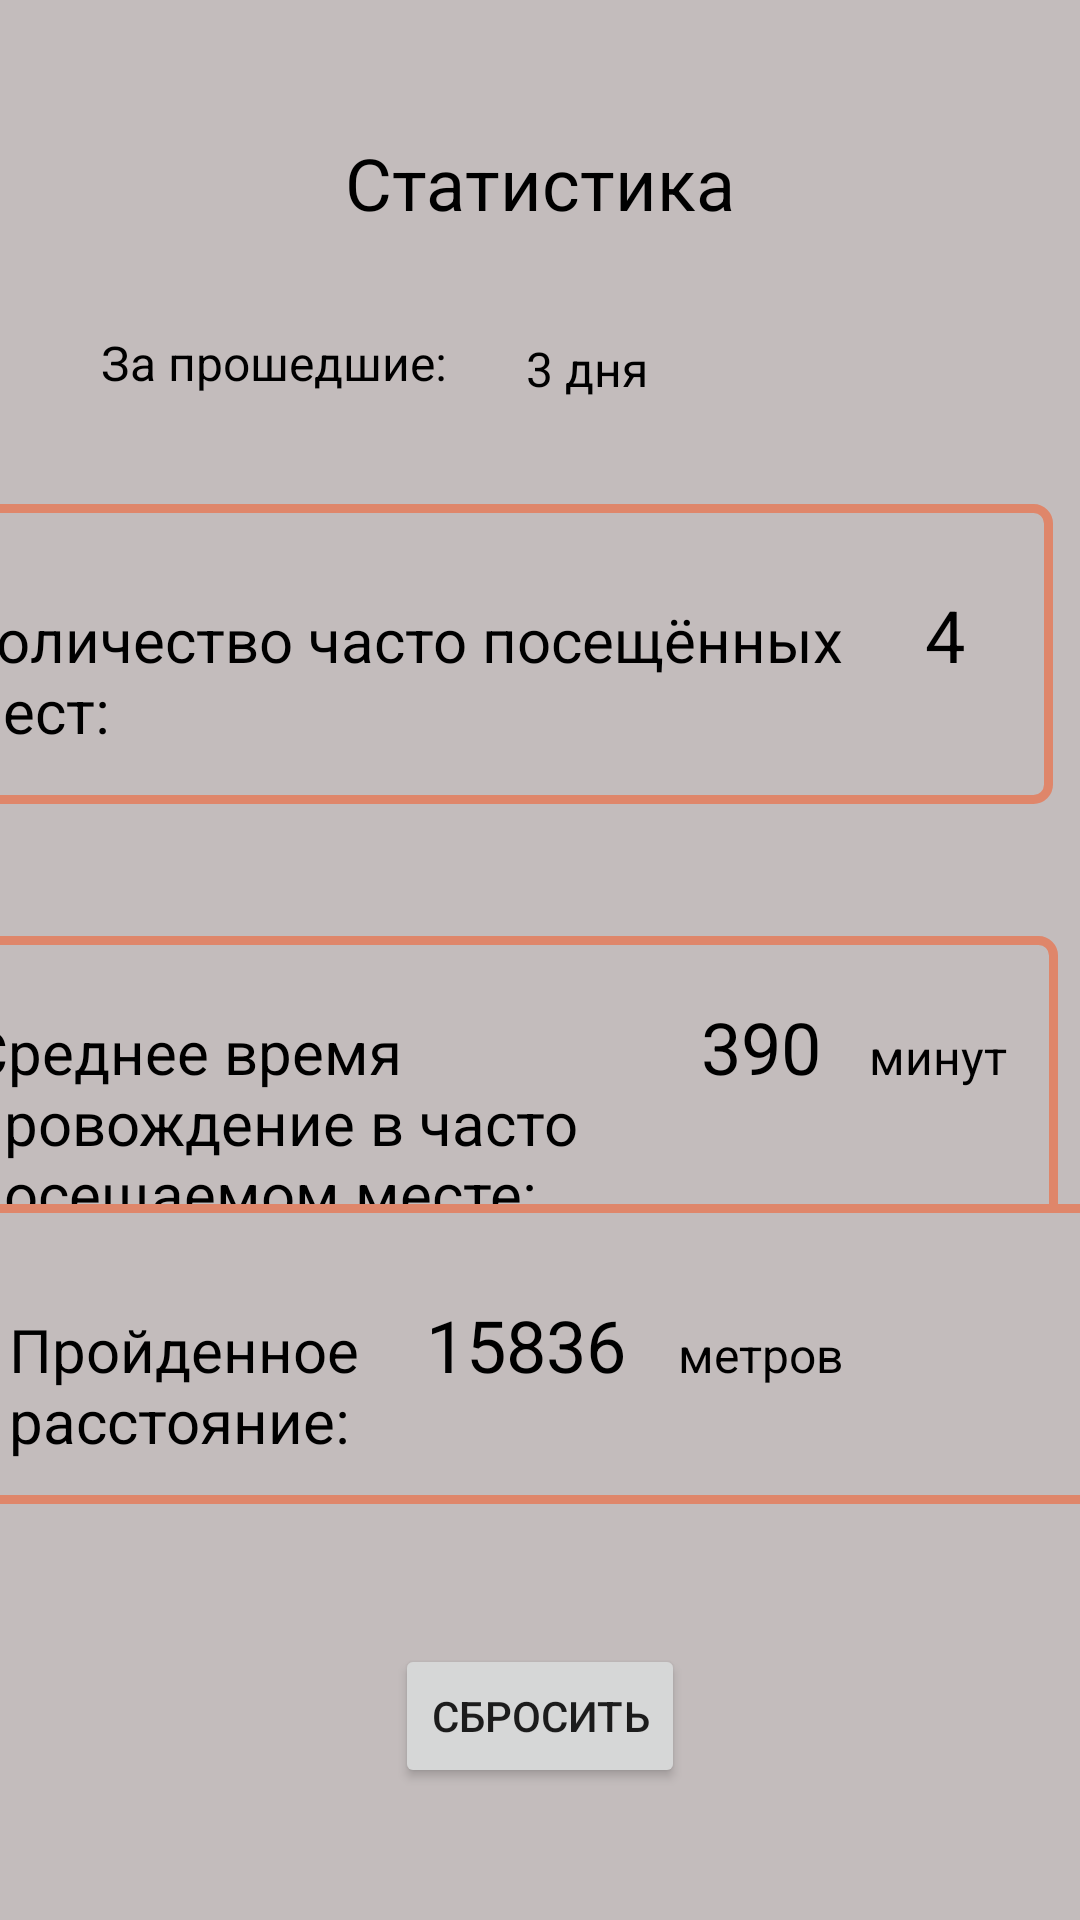

Produce the Android XML layout that renders to this screen, including the resource entries it uses.
<!-- AndroidManifest.xml: application theme Theme.GpsDiplom -->
<!-- res/layout/activity_main_activityhome.xml -->
<?xml version="1.0" encoding="utf-8"?>
<androidx.constraintlayout.widget.ConstraintLayout xmlns:android="http://schemas.android.com/apk/res/android"
    xmlns:app="http://schemas.android.com/apk/res-auto"
    xmlns:tools="http://schemas.android.com/tools"
    android:layout_width="match_parent"
    android:layout_height="match_parent"
    android:background="@color/osnova"
    tools:context=".MainActivityhome">

    <LinearLayout
        android:id="@+id/linearLayout4"
        android:layout_width="373dp"
        android:layout_height="107dp"
        android:layout_marginStart="15dp"
        android:layout_marginTop="312dp"
        android:layout_marginEnd="15dp"
        android:background="@drawable/textviewborder"
        app:layout_constraintEnd_toEndOf="parent"
        app:layout_constraintHorizontal_bias="0.833"
        app:layout_constraintStart_toStartOf="parent"
        app:layout_constraintTop_toTopOf="parent">

        <TextView
            android:id="@+id/textView10"
            android:layout_width="237dp"
            android:layout_height="70dp"
            android:layout_weight="1"
            android:text="Среднее время провождение в часто посещаемом месте:"
            android:textColor="#000000"
            android:textSize="20sp" />

        <TextView
            android:id="@+id/trfdg"
            android:layout_width="56dp"
            android:layout_height="43dp"
            android:gravity="bottom"
            android:text="390"
            android:textColor="#000000"
            android:textSize="24sp" />

        <TextView
            android:id="@+id/textView9"
            android:layout_width="wrap_content"
            android:layout_height="wrap_content"
            android:layout_weight="1"
            android:text="минут"
            android:textColor="#000000"
            android:textSize="16sp" />
    </LinearLayout>

    <LinearLayout
        android:id="@+id/here"
        android:layout_width="375dp"
        android:layout_height="100dp"
        android:layout_marginStart="15dp"
        android:layout_marginEnd="15dp"
        android:background="@drawable/textviewborder"
        app:layout_constraintBottom_toBottomOf="parent"
        app:layout_constraintEnd_toEndOf="parent"
        app:layout_constraintStart_toStartOf="parent"
        app:layout_constraintTop_toTopOf="parent"
        app:layout_constraintVertical_bias="0.743">

        <TextView
            android:id="@+id/uii"
            android:layout_width="122dp"
            android:layout_height="50dp"
            android:text="Пройденное расстояние:"
            android:textColor="#000000"
            android:textSize="20sp" />

        <TextView
            android:id="@+id/eewe"
            android:layout_width="101dp"
            android:layout_height="74dp"
            android:gravity="center"
            android:text="15836"
            android:textColor="#000000"
            android:textSize="24sp" />

        <TextView
            android:id="@+id/textView6"
            android:layout_width="86dp"
            android:layout_height="42dp"
            android:layout_weight="1"
            android:gravity="center|left"
            android:text="метров"
            android:textColor="#000000"
            android:textSize="16sp" />
    </LinearLayout>

    <LinearLayout
        android:id="@+id/gfdf"
        android:layout_width="375dp"
        android:layout_height="100dp"
        android:layout_marginStart="15dp"
        android:layout_marginTop="168dp"
        android:layout_marginEnd="15dp"
        android:background="@drawable/textviewborder"
        app:layout_constraintEnd_toEndOf="parent"
        app:layout_constraintHorizontal_bias="0.875"
        app:layout_constraintStart_toStartOf="parent"
        app:layout_constraintTop_toTopOf="parent">

        <TextView
            android:id="@+id/textView8"
            android:layout_width="307dp"
            android:layout_height="wrap_content"
            android:layout_weight="1"
            android:text="Количество часто посещённых мест:"
            android:textColor="#000000"
            android:textSize="20sp" />

        <TextView
            android:id="@+id/textView5"
            android:layout_width="52dp"
            android:layout_height="67dp"
            android:gravity="center"
            android:text="4"
            android:textColor="#000000"
            android:textSize="24sp" />
    </LinearLayout>

    <TextView
        android:id="@+id/textView"
        android:layout_width="252dp"
        android:layout_height="42dp"
        android:layout_marginTop="40dp"
        android:gravity="center"
        android:text="Статистика"
        android:textColor="#000000"
        android:textSize="24sp"
        app:layout_constraintBottom_toTopOf="@+id/linearLayout4"
        app:layout_constraintEnd_toEndOf="parent"
        app:layout_constraintHorizontal_bias="0.496"
        app:layout_constraintStart_toStartOf="parent"
        app:layout_constraintTop_toTopOf="parent"
        app:layout_constraintVertical_bias="0.0" />

    <TextView
        android:id="@+id/textView3"
        android:layout_width="121dp"
        android:layout_height="24dp"
        android:layout_marginTop="28dp"
        android:text="За прошедшие:"
        android:textColor="#000000"
        android:textSize="16sp"
        app:layout_constraintEnd_toEndOf="parent"
        app:layout_constraintHorizontal_bias="0.141"
        app:layout_constraintStart_toStartOf="parent"
        app:layout_constraintTop_toBottomOf="@+id/textView" />

    <TextView
        android:id="@+id/textView4"
        android:layout_width="71dp"
        android:layout_height="26dp"
        android:layout_marginTop="28dp"
        android:layout_marginEnd="16dp"
        android:gravity="center"
        android:text="3 дня"
        android:textColor="#000000"
        android:textSize="16sp"
        app:layout_constraintEnd_toEndOf="parent"
        app:layout_constraintHorizontal_bias="0.049"
        app:layout_constraintStart_toEndOf="@+id/textView3"
        app:layout_constraintTop_toBottomOf="@+id/textView" />

    <Button
        android:id="@+id/button3"
        android:layout_width="wrap_content"
        android:layout_height="wrap_content"
        android:text="Сбросить"
        app:layout_constraintBottom_toBottomOf="parent"
        app:layout_constraintEnd_toEndOf="parent"
        app:layout_constraintStart_toStartOf="parent"
        app:layout_constraintTop_toBottomOf="@+id/linearLayout4"
        app:layout_constraintVertical_bias="0.745" />

</androidx.constraintlayout.widget.ConstraintLayout>
<!-- resources referenced by this layout -->
<resources>
  <color name="osnova">#C3BCBC</color>
  <!-- drawable textviewborder (drawable) -->
  <?xml version="1.0" encoding="utf-8"?>
  <shape xmlns:android="http://schemas.android.com/apk/res/android"
      android:shape="rectangle" >
  
      <solid android:color="@color/osnova" />
  
      <corners android:radius="5dp" />
  
      <stroke
          android:width="3dp"
          android:color="@color/button" />
      <padding android:top="10dp" android:left="10dp" android:right="10dp"
          android:bottom="10dp"/>
  
  </shape>
  <style name="Theme.GpsDiplom" parent="Theme.MaterialComponents.DayNight.DarkActionBar">
          
          <item name="colorPrimary">#DF866A</item>
          <item name="colorPrimaryVariant">@color/button</item>
          <item name="colorOnPrimary">@color/white</item>
          
          <item name="colorSecondary">@color/teal_200</item>
          <item name="colorSecondaryVariant">@color/teal_700</item>
          <item name="colorOnSecondary">@color/black</item>
          
          <item name="android:statusBarColor" tools:targetApi="l">?attr/colorPrimaryVariant</item>
          
      </style>
  <color name="button">#DF866A</color>
  <color name="white">#FFFFFFFF</color>
  <color name="teal_200">#FF03DAC5</color>
  <color name="teal_700">#FF018786</color>
  <color name="black">#FF000000</color>
</resources>
